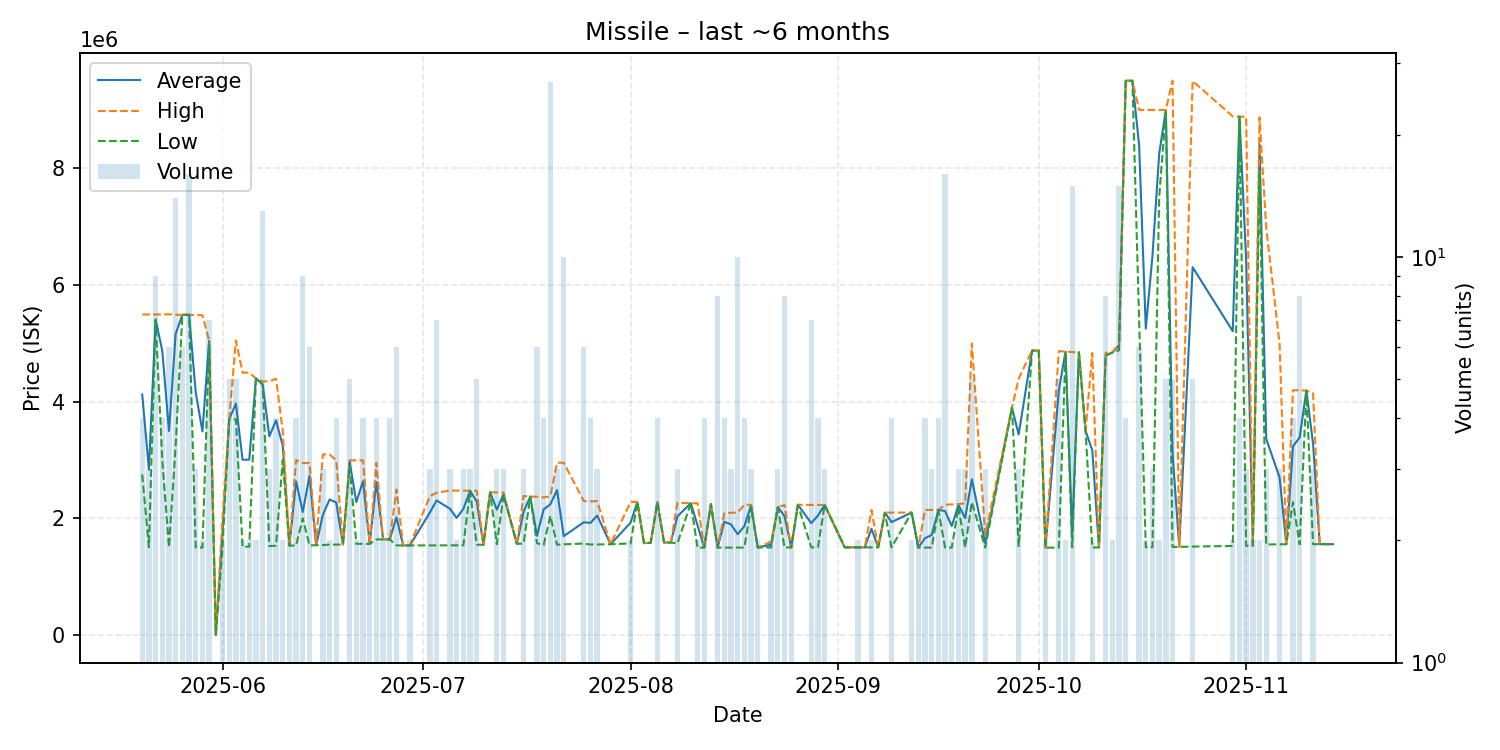

Data behind this chart, as committed beside it:
date, average, highest, lowest, order_count, volume
2025-05-20, 4123500, 5494000, 2753000, 3, 4
2025-05-21, 2835333, 5494000, 1506000, 2, 3
2025-05-22, 5409778, 5495000, 5399000, 9, 9
2025-05-23, 4872250, 5497000, 2999000, 4, 4
2025-05-24, 3499333, 5498000, 1505000, 4, 6
2025-05-25, 5163000, 5489000, 3250500, 14, 14
2025-05-26, 5490000, 5490000, 5490000, 6, 6
2025-05-27, 5489000, 5489000, 5489000, 15, 16
2025-05-28, 4157333, 5485500, 1501000, 3, 3
2025-05-29, 3491000, 5481000, 1501000, 2, 2
2025-05-30, 5040429, 5049000, 4989000, 5, 7
2025-05-31, 5078, 5078, 5078, 1, 1
2025-06-01, 1751000, 2000000, 1502000, 2, 2
2025-06-02, 3698400, 3699000, 3698000, 5, 5
2025-06-03, 3969000, 5048000, 3699000, 3, 5
2025-06-04, 3005000, 4498000, 1512000, 2, 2
2025-06-05, 3008000, 4498000, 1518000, 2, 2
2025-06-06, 4398000, 4398000, 4398000, 2, 2
2025-06-07, 4299077, 4349000, 4299000, 6, 13
2025-06-08, 3406667, 4347000, 1526000, 3, 3
2025-06-09, 3679500, 4395000, 1533000, 4, 4
2025-06-10, 3249500, 3499000, 3000000, 2, 2
2025-06-11, 1536000, 1538000, 1534000, 2, 2
2025-06-12, 2634250, 3000000, 1537000, 2, 4
2025-06-13, 2108778, 2949500, 2000000, 6, 9
2025-06-14, 2730667, 2950000, 1540000, 6, 6
2025-06-15, 1541000, 1541000, 1541000, 1, 1
2025-06-16, 2062000, 3098000, 1544000, 3, 3
2025-06-17, 2324500, 3097000, 1552000, 2, 2
2025-06-18, 2274000, 2996000, 1552000, 4, 4
2025-06-19, 1554000, 1554000, 1554000, 1, 1
2025-06-20, 2975400, 2994500, 2900000, 5, 5
2025-06-21, 2280000, 2995000, 1565000, 2, 2
2025-06-22, 2637750, 2995000, 1566000, 4, 4
2025-06-23, 1564000, 1564000, 1564000, 2, 2
2025-06-24, 2624500, 2953000, 1640000, 4, 4
2025-06-25, 1642500, 1644000, 1641000, 2, 2
2025-06-26, 1640750, 1641000, 1640000, 3, 4
2025-06-27, 2017833, 2496000, 1538000, 6, 6
2025-06-28, 1538000, 1538000, 1538000, 1, 1
2025-06-29, 1538000, 1538000, 1538000, 2, 2
2025-07-02, 2102333, 2384500, 1538000, 3, 3
2025-07-03, 2308429, 2440000, 1538000, 7, 7
2025-07-05, 2165333, 2478000, 1540000, 3, 3
2025-07-06, 2008500, 2478000, 1539000, 2, 2
2025-07-07, 2164667, 2477000, 1540000, 3, 3
2025-07-08, 2474000, 2474500, 2473500, 3, 3
2025-07-09, 2289400, 2475000, 1550000, 5, 5
2025-07-10, 1549000, 1549000, 1549000, 1, 1
2025-07-11, 2448000, 2448000, 2448000, 1, 1
2025-07-12, 2150333, 2446000, 1559000, 2, 3
2025-07-13, 2413667, 2444000, 2398500, 3, 3
2025-07-15, 1564000, 1564000, 1564000, 1, 1
2025-07-16, 2113667, 2385500, 1570000, 3, 3
2025-07-17, 2374000, 2374000, 2374000, 1, 1
2025-07-18, 1702000, 2372000, 1576000, 4, 6
2025-07-19, 2156000, 2360000, 1544000, 2, 4
2025-07-20, 2242185, 2379000, 2042000, 18, 27
2025-07-21, 2485333, 2953000, 1550000, 3, 3
2025-07-22, 1696800, 2955000, 1557000, 2, 10
... 89 more rows
